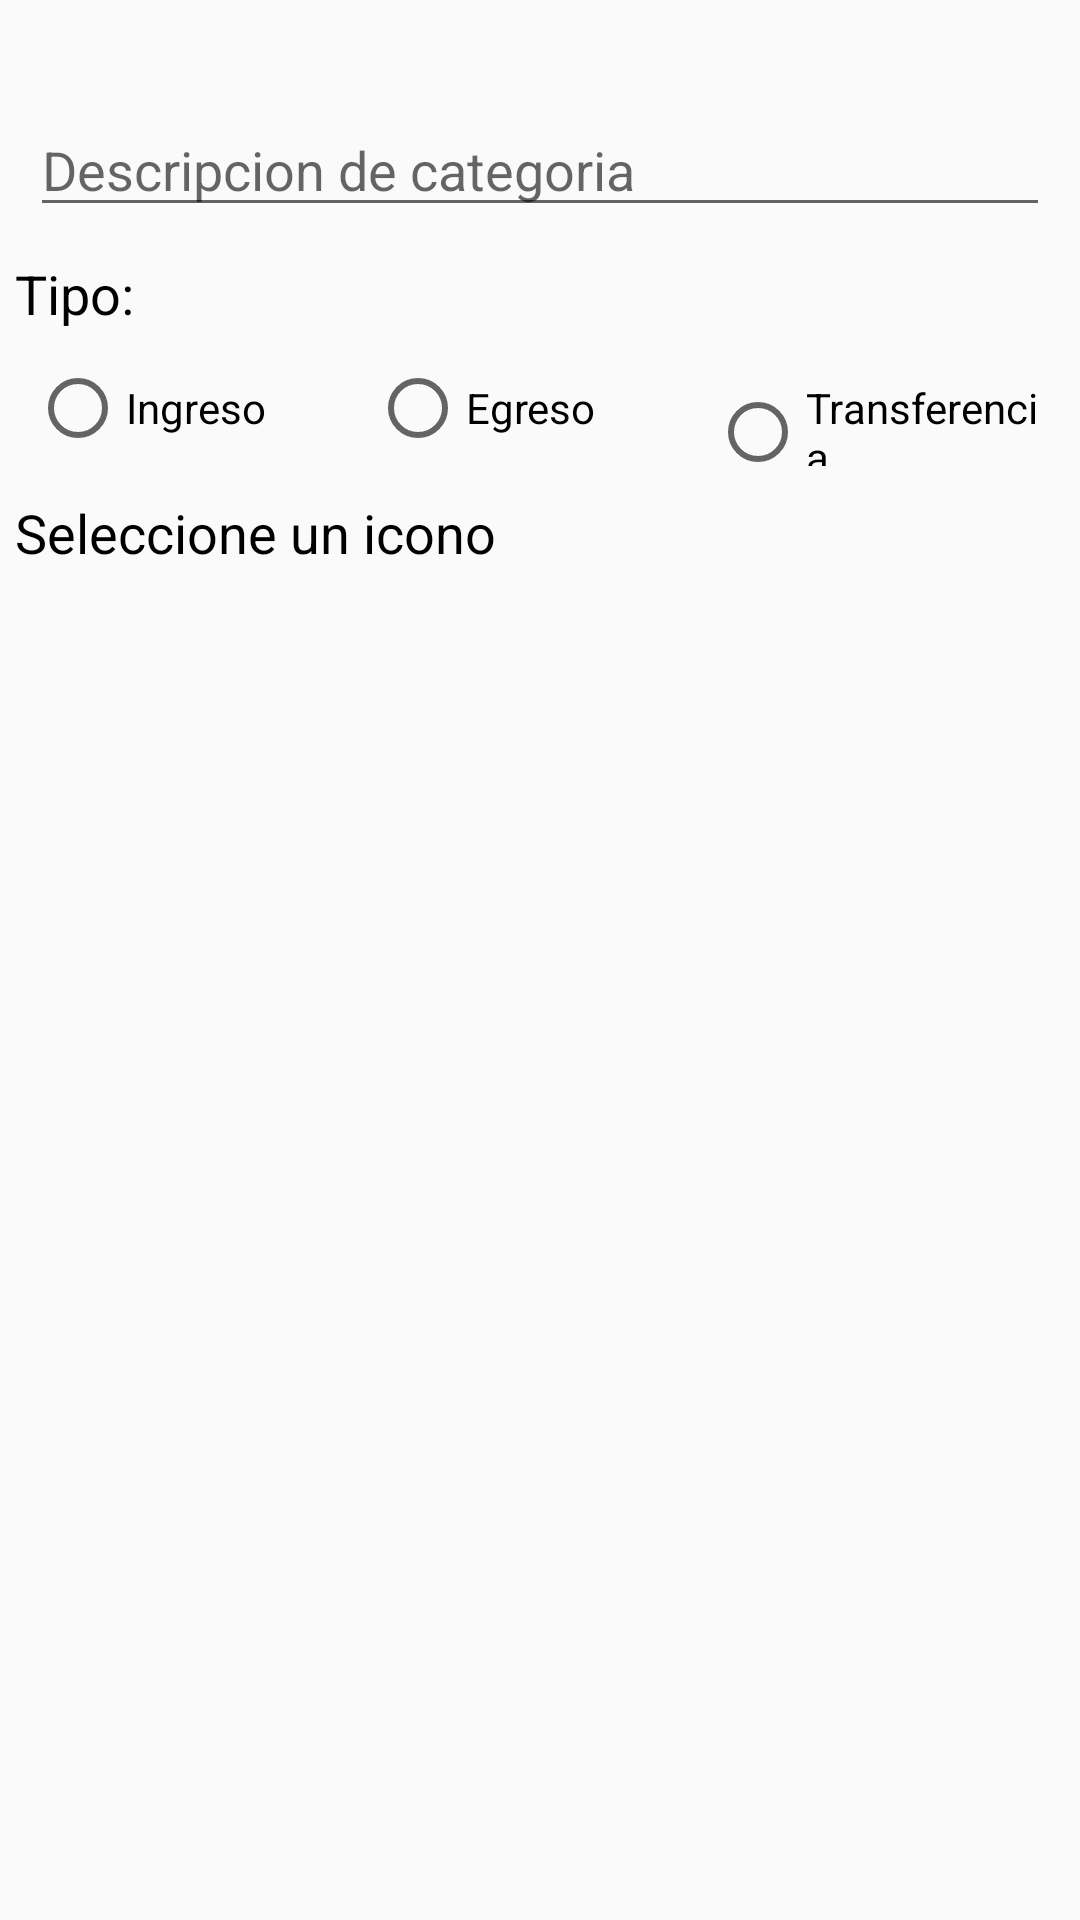

This screen was rendered from an Android layout file. Write that file and the resources it references.
<!-- AndroidManifest.xml: application theme AppTheme -->
<!-- res/layout/manage_category_dialog.xml -->
<?xml version="1.0" encoding="utf-8"?>
<RelativeLayout xmlns:android="http://schemas.android.com/apk/res/android"
    xmlns:app="http://schemas.android.com/apk/res-auto"
    xmlns:tools="http://schemas.android.com/tools"
    android:layout_width="match_parent"
    android:layout_height="match_parent"
>

    <LinearLayout
        android:layout_width="match_parent"
        android:layout_height="match_parent"
        android:orientation="vertical">


        <TextView
            android:layout_width="wrap_content"
            android:layout_height="wrap_content"
            android:text=" "
            android:textSize="18sp"
            android:textColor="@android:color/black"
            android:layout_marginLeft="5dp"/>

        <EditText
            android:id="@+id/campoDescripcionCategoria1"
            android:layout_width="match_parent"
            android:layout_height="wrap_content"
            android:hint="Descripcion de categoria"
            android:layout_margin="10dp"
            android:shadowColor="@color/CardViewTransacciones0"/>

        <TextView
            android:layout_width="wrap_content"
            android:layout_height="wrap_content"
            android:text="Tipo:"
            android:textSize="18sp"
            android:textColor="@android:color/black"
            android:layout_marginLeft="5dp"/>

        <RadioGroup
            android:layout_width="match_parent"
            android:layout_height="wrap_content"
            android:orientation="horizontal"
            android:layout_margin="10dp">

            <RadioButton
                android:id="@+id/radioI"
                android:layout_width="match_parent"
                android:layout_height="wrap_content"
                android:text="Ingreso"
                android:layout_weight="1"/>

            <RadioButton
                android:id="@+id/radioE"
                android:layout_width="match_parent"
                android:layout_height="wrap_content"
                android:text="Egreso"
                android:layout_weight="1"/>
            <RadioButton
                android:id="@+id/radioT"
                android:layout_width="match_parent"
                android:layout_height="wrap_content"
                android:text="Transferencia"
                android:layout_weight="1"/>

        </RadioGroup>

        <TextView
            android:layout_width="wrap_content"
            android:layout_height="wrap_content"
            android:text="Seleccione un icono"
            android:textSize="18sp"
            android:textColor="@android:color/black"
            android:layout_marginLeft="5dp"/>

        <android.support.v7.widget.RecyclerView
            android:id="@+id/recyclerAvatarsId"
            android:layout_width="match_parent"
            android:layout_height="match_parent"
            android:layout_marginLeft="10dp"
            android:layout_marginRight="10dp"
            android:layout_marginTop="10dp"
            android:layout_marginBottom="30dp"/>

    </LinearLayout>



</RelativeLayout>
<!-- resources referenced by this layout -->
<resources>
  <color name="CardViewTransacciones0">#AED1FA</color>
  <style name="AppTheme" parent="Theme.AppCompat.Light.NoActionBar">
          
          <item name="colorPrimary">@color/colorPrimary</item>
          <item name="colorPrimaryDark">@color/colorPrimaryDark</item>
          <item name="colorAccent">@color/colorAccent</item>
      </style>
  <color name="colorPrimary">#008577</color>
  <color name="colorPrimaryDark">#00574B</color>
  <color name="colorAccent">#D81B60</color>
</resources>
